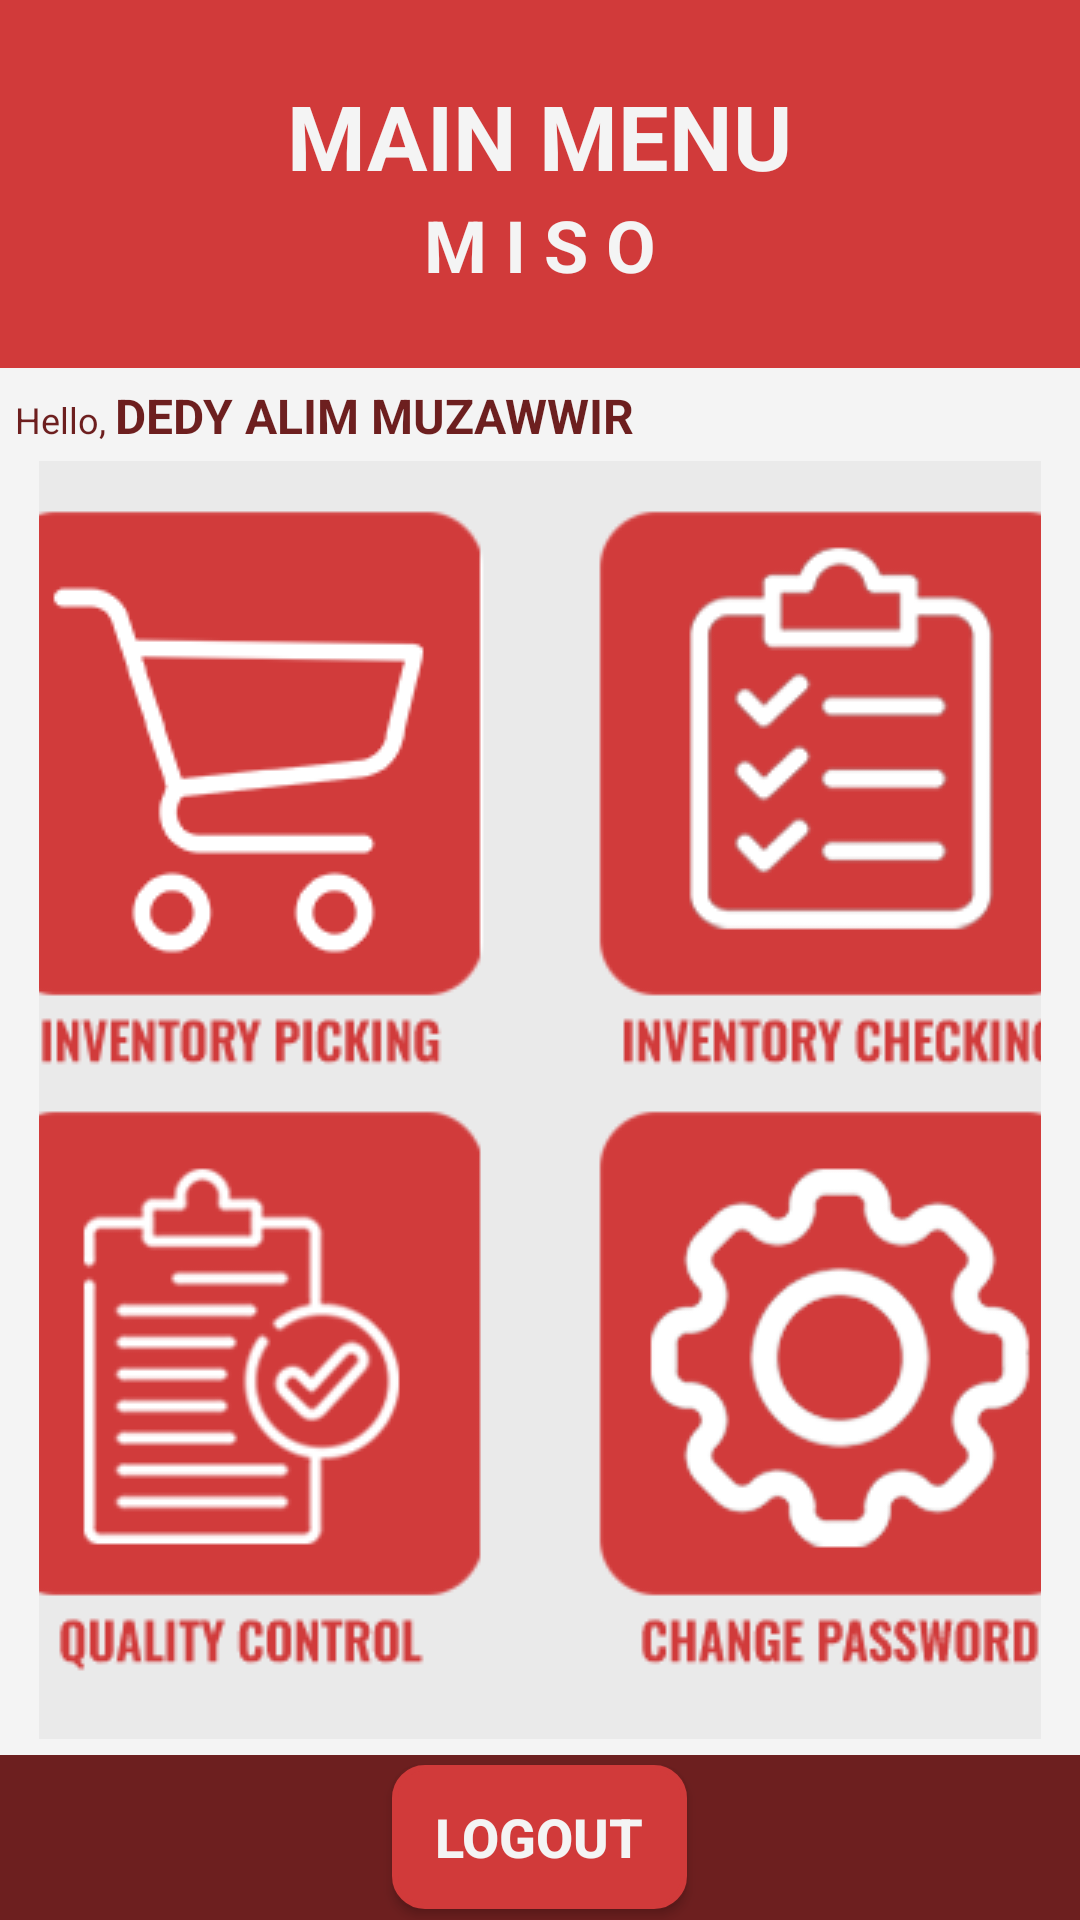

Write the Android layout XML for this screen, with the resource values it uses.
<!-- AndroidManifest.xml: application theme Theme.MISO -->
<!-- res/layout/lay_utama.xml -->
<?xml version="1.0" encoding="utf-8"?>
<LinearLayout xmlns:android="http://schemas.android.com/apk/res/android"
    android:layout_width="fill_parent"
    android:layout_height="fill_parent"
    android:background="#f4f4f4"
    android:orientation="vertical" >

    <LinearLayout
        android:layout_width="fill_parent"
        android:layout_height="wrap_content"
        android:background="#d13a3a"
        android:orientation="vertical"
        android:paddingBottom="25dp"
        android:paddingTop="25dp">
        <TextView
            android:layout_width="wrap_content"
            android:layout_height="wrap_content"
            android:layout_gravity="center_horizontal"
            android:text="MAIN MENU"
            android:textSize="30sp"
            android:textColor="#f4f4f4"
            android:textStyle="bold"/>
        <TextView
            android:layout_width="wrap_content"
            android:layout_height="wrap_content"
            android:layout_gravity="center_horizontal"
            android:text="M I S O"
            android:textSize="24sp"
            android:textColor="#f4f4f4"
            android:textStyle="bold"
            />

    </LinearLayout>
    <LinearLayout
        android:layout_width="fill_parent"
        android:layout_height="wrap_content"
        android:layout_marginTop="5dp"
        android:layout_marginLeft="5dp"
        android:layout_gravity="left"
        android:orientation="horizontal">

        <TextView
            android:layout_width="wrap_content"
            android:layout_height="wrap_content"
            android:text="Hello, "
            android:textSize="12sp"
            android:textColor="#6d1f1f" />
        <TextView
            android:layout_width="wrap_content"
            android:id="@+id/tx_user"
            android:layout_height="wrap_content"
            android:text="DEDY ALIM MUZAWWIR"
            android:textSize="16sp"
            android:textStyle="bold"
            android:textColor="#6d1f1f" />
    </LinearLayout>
    <ScrollView
        android:id="@+id/scroll"
        android:layout_width="match_parent"
        android:layout_height="0sp"
        android:layout_weight="10"
        android:scrollbars="vertical" >
            <LinearLayout
                android:layout_width="fill_parent"
                android:layout_height="wrap_content"
                android:paddingBottom="13dp"
                android:background="#EAEAEA"
                android:paddingTop="13dp"
                android:layout_marginLeft="13dp"
                android:layout_marginRight="13dp"
                android:layout_gravity="center_horizontal|center_vertical|center"
                android:orientation="vertical">

                <LinearLayout
                    android:layout_width="fill_parent"
                    android:layout_height="fill_parent"
                    android:gravity="center|center_vertical|center_horizontal"
                    android:orientation="horizontal">
                            <Button
                                android:id="@+id/btn_in_pick"
                                android:layout_width="200dp"
                                android:layout_height="200dp"
                                android:background="@drawable/s_menu1"
                                android:layout_gravity="center"/>
                            <Button
                                android:id="@+id/btn_stok_op"
                                android:layout_width="200dp"
                                android:layout_height="200dp"
                                android:background="@drawable/s_menu2"
                                android:layout_gravity="center"/>
                </LinearLayout>
                <LinearLayout
                    android:layout_width="fill_parent"
                    android:layout_height="fill_parent"
                    android:gravity="center|center_vertical|center_horizontal"
                    android:orientation="horizontal">
                            <Button
                                android:id="@+id/btn_qc"
                                android:layout_width="200dp"
                                android:background="@drawable/s_menu4"
                                android:layout_height="200dp"
                                android:layout_gravity="center"/>
                            <Button
                                android:id="@+id/btn_pengaturan"
                                android:layout_width="200dp"
                                android:background="@drawable/s_menu3"
                                android:layout_height="200dp"
                                android:layout_gravity="center"/>
                    </LinearLayout>
            </LinearLayout>
    </ScrollView>
    <WebView
        android:layout_width="1dp"
        android:layout_height="1dp"
        android:visibility="invisible"
        android:id="@+id/wbv_dd"/>
    <TextView
        android:id="@+id/txt_alert"
        android:layout_width="wrap_content"
        android:layout_height="wrap_content"
        android:textColor="#000000"
        android:visibility="gone"
        android:text="TextView" />
    <LinearLayout
        android:layout_width="fill_parent"
        android:layout_gravity="bottom"
        android:layout_height="55dp"
        android:gravity="center|center_vertical"
        android:background="#6d1f1f">

        <Button
            android:id="@+id/btn_logout"
            android:layout_width="wrap_content"
            android:layout_height="wrap_content"
            android:text=" LOGOUT "
            android:textSize="18sp"
            android:textStyle="bold"
            android:textColor="#f4f4f4"
            android:layout_gravity="center"
            android:background="@drawable/wr2"/>
    </LinearLayout>
</LinearLayout>
<!-- resources referenced by this layout -->
<resources>
  <!-- drawable s_menu1 (drawable) -->
  <?xml version="1.0" encoding="utf-8"?>
  <selector xmlns:android="http://schemas.android.com/apk/res/android">
      <item android:drawable="@drawable/m_1c" android:state_selected="true"></item>
      <item android:drawable="@drawable/m_1c" android:state_pressed="true"></item>
      <item android:drawable="@drawable/m_1"></item>
  </selector>
  <!-- drawable s_menu2 (drawable) -->
  <?xml version="1.0" encoding="utf-8"?>
  <selector xmlns:android="http://schemas.android.com/apk/res/android">
      <item android:drawable="@drawable/m_2c" android:state_selected="true"></item>
      <item android:drawable="@drawable/m_2c" android:state_pressed="true"></item>
      <item android:drawable="@drawable/m_2"></item>
  </selector>
  <!-- drawable s_menu3 (drawable) -->
  <?xml version="1.0" encoding="utf-8"?>
  <selector xmlns:android="http://schemas.android.com/apk/res/android">
      <item android:drawable="@drawable/m_3c" android:state_selected="true"></item>
      <item android:drawable="@drawable/m_3c" android:state_pressed="true"></item>
      <item android:drawable="@drawable/m_3"></item>
  </selector>
  <!-- drawable s_menu4 (drawable) -->
  <?xml version="1.0" encoding="utf-8"?>
  <selector xmlns:android="http://schemas.android.com/apk/res/android">
      <item android:drawable="@drawable/m_4c" android:state_selected="true"></item>
      <item android:drawable="@drawable/m_4c" android:state_pressed="true"></item>
      <item android:drawable="@drawable/m_4"></item>
  </selector>
  <!-- drawable wr2 (drawable) -->
  <?xml version="1.0" encoding="utf-8"?>
  <selector xmlns:android="http://schemas.android.com/apk/res/android">
      <item android:state_pressed="true">
          <shape>
              <solid android:color="#E65656" />
              <corners android:radius="0dp" />
              <stroke android:width="2dp" android:color="#E65656" />
              <padding android:bottom="10dp" android:left="10dp" android:right="10dp" android:top="10dp" />
              <corners android:radius="10dp" />
          </shape>
      </item>
      <item>
          <shape>
              <gradient android:angle="90" android:endColor="#d13a3a" android:startColor="#d13a3a" />
              <stroke android:width="2dp" android:color="#d13a3a" />
              
              <corners android:radius="10dp" />
              <padding android:bottom="0dp" android:left="10dp" android:right="10dp" android:top="10dp" />
          </shape>
      </item>
  </selector>
  <style name="Theme.MISO" parent="Theme.MaterialComponents.DayNight.DarkActionBar">
          
          <item name="colorPrimary">@color/purple_500</item>
          <item name="colorPrimaryVariant">@color/purple_700</item>
          <item name="colorOnPrimary">@color/white</item>
          
          <item name="colorSecondary">@color/teal_200</item>
          <item name="colorSecondaryVariant">@color/teal_700</item>
          <item name="colorOnSecondary">@color/black</item>
          
          <item name="android:statusBarColor" tools:targetApi="l">?attr/colorPrimaryVariant</item>
          
      </style>
  <!-- drawable m_1c: png bitmap (drawable, 28877 bytes) -->
  <!-- drawable m_1: png bitmap (drawable, 22820 bytes) -->
  <!-- drawable m_2c: png bitmap (drawable, 29036 bytes) -->
  <!-- drawable m_2: png bitmap (drawable, 24188 bytes) -->
  <!-- drawable m_3c: png bitmap (drawable, 34392 bytes) -->
  <!-- drawable m_3: png bitmap (drawable, 29388 bytes) -->
  <!-- drawable m_4c: png bitmap (drawable, 28158 bytes) -->
  <!-- drawable m_4: png bitmap (drawable, 27565 bytes) -->
  <!-- not gathered from this repository: default colours our renderer supplied (Android Studio template values) -->
  <color name="purple_500">#FF6200EE</color>
  <color name="purple_700">#FF3700B3</color>
  <color name="teal_200">#FF03DAC5</color>
  <color name="teal_700">#FF018786</color>
  <color name="black">#FF000000</color>
  <color name="white">#FFFFFFFF</color>
</resources>
